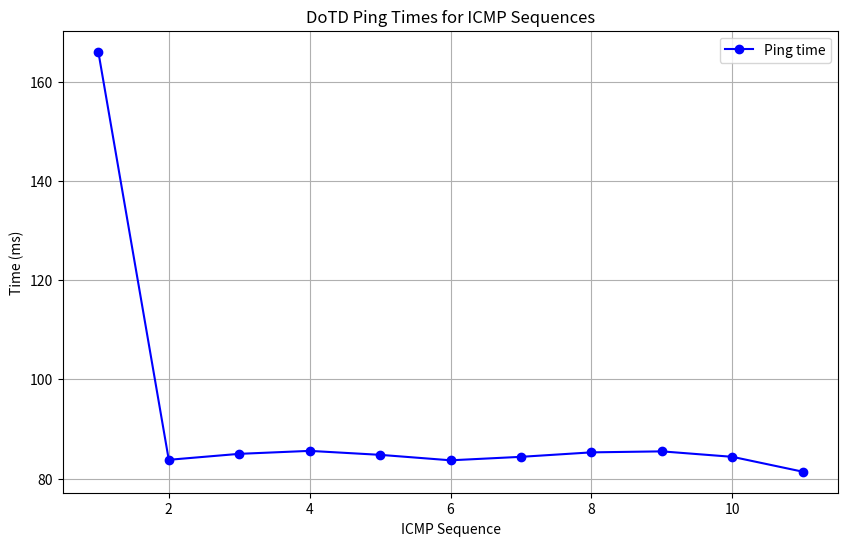

Python code for this plot:
import re
import matplotlib.pyplot as plt

# Sample ping data (you can replace this with reading from a file)
ping_data = """
64 bytes from 12.0.129.178: icmp_seq=1 ttl=55 time=166 ms
64 bytes from 12.0.129.178: icmp_seq=2 ttl=55 time=83.8 ms
64 bytes from 12.0.129.178: icmp_seq=3 ttl=55 time=85.0 ms
64 bytes from 12.0.129.178: icmp_seq=4 ttl=55 time=85.6 ms
64 bytes from 12.0.129.178: icmp_seq=5 ttl=55 time=84.8 ms
64 bytes from 12.0.129.178: icmp_seq=6 ttl=55 time=83.7 ms
64 bytes from 12.0.129.178: icmp_seq=7 ttl=55 time=84.4 ms
64 bytes from 12.0.129.178: icmp_seq=8 ttl=55 time=85.3 ms
64 bytes from 12.0.129.178: icmp_seq=9 ttl=55 time=85.5 ms
64 bytes from 12.0.129.178: icmp_seq=10 ttl=55 time=84.4 ms
64 bytes from 12.0.129.178: icmp_seq=11 ttl=55 time=81.4 ms
"""

# Function to parse the ping data and extract icmp_seq and time values
def parse_ping_data(data):
    icmp_seq = []
    time_ms = []
    
    # Regular expression to match icmp_seq and time values
    pattern = r"icmp_seq=(\d+) ttl=\d+ time=([\d\.]+) ms"
    
    # Find all matches
    matches = re.findall(pattern, data)
    
    # Extract the values
    for match in matches:
        icmp_seq.append(int(match[0]))
        time_ms.append(float(match[1]))
    
    return icmp_seq, time_ms

# Parse the sample data
icmp_seq, time_ms = parse_ping_data(ping_data)

# Plotting the data
plt.figure(figsize=(10, 6))
plt.plot(icmp_seq, time_ms, marker='o', linestyle='-', color='b', label='Ping time')
plt.title('DoTD Ping Times for ICMP Sequences')
plt.xlabel('ICMP Sequence')
plt.ylabel('Time (ms)')
plt.grid(True)
plt.legend()
plt.show()
